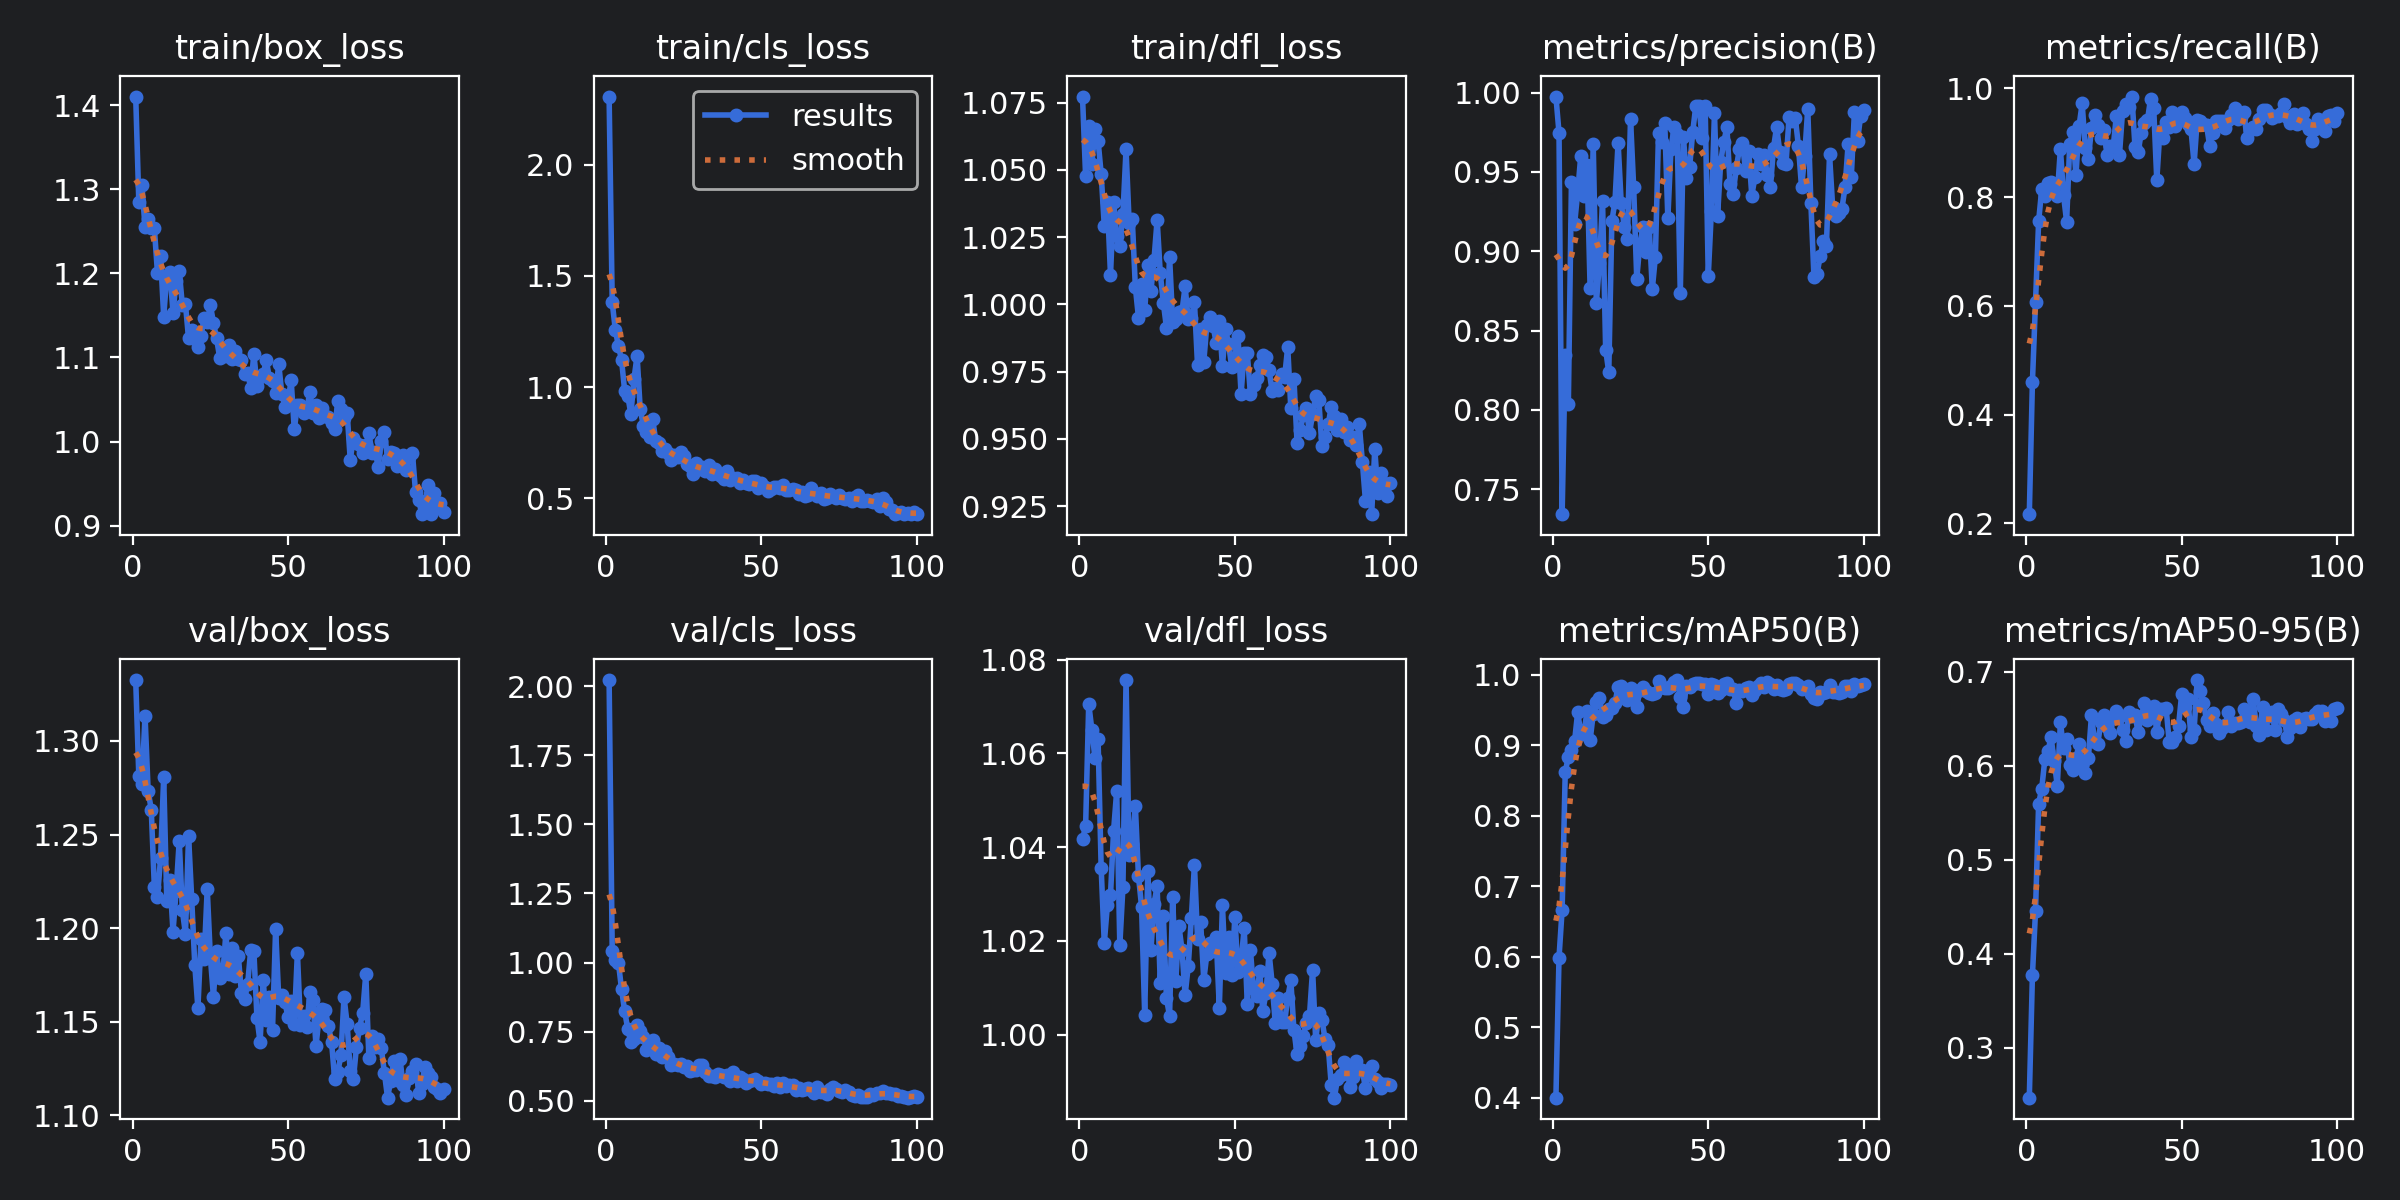

Data behind this chart, as committed beside it:
epoch, time, train/box_loss, train/cls_loss, train/dfl_loss, metrics/precision(B), metrics/recall(B), metrics/mAP50(B), metrics/mAP50-95(B), val/box_loss, val/cls_loss, val/dfl_loss, lr/pg0, lr/pg1, lr/pg2
1, 5.199, 1.41, 2.307, 1.077, 0.9974, 0.2169, 0.3998, 0.2467, 1.333, 2.023, 1.042, 0.0004713, 0.0004713, 0.0004713
2, 9.775, 1.285, 1.382, 1.048, 0.9747, 0.4601, 0.5987, 0.3769, 1.281, 1.042, 1.044, 0.0009382, 0.0009382, 0.0009382
3, 13.8, 1.305, 1.257, 1.066, 0.7343, 0.6076, 0.6667, 0.4457, 1.277, 1.01, 1.071, 0.001396, 0.001396, 0.001396
4, 18.09, 1.255, 1.184, 1.052, 0.8345, 0.7556, 0.8622, 0.5598, 1.313, 0.999, 1.065, 0.001387, 0.001387, 0.001387
5, 22.13, 1.265, 1.123, 1.065, 0.804, 0.8149, 0.8835, 0.5757, 1.273, 0.9034, 1.059, 0.001372, 0.001372, 0.001372
6, 26.88, 1.254, 0.9841, 1.061, 0.9437, 0.8022, 0.8929, 0.6069, 1.263, 0.824, 1.063, 0.001358, 0.001358, 0.001358
7, 31.21, 1.254, 0.9624, 1.049, 0.917, 0.8257, 0.9055, 0.6159, 1.222, 0.7593, 1.036, 0.001344, 0.001344, 0.001344
8, 35.28, 1.201, 0.8773, 1.029, 0.937, 0.8273, 0.947, 0.6302, 1.217, 0.7109, 1.019, 0.00133, 0.00133, 0.00133
9, 39.1, 1.221, 1.037, 1.038, 0.9602, 0.8089, 0.9178, 0.6046, 1.237, 0.7241, 1.028, 0.001316, 0.001316, 0.001316
10, 42.94, 1.149, 1.142, 1.011, 0.935, 0.8029, 0.9165, 0.5789, 1.281, 0.7749, 1.03, 0.001302, 0.001302, 0.001302
11, 46.86, 1.197, 0.9012, 1.038, 0.9542, 0.8889, 0.9481, 0.6463, 1.214, 0.7504, 1.043, 0.001288, 0.001288, 0.001288
12, 50.83, 1.202, 0.8274, 1.025, 0.8768, 0.8038, 0.9071, 0.6184, 1.226, 0.7306, 1.052, 0.001273, 0.001273, 0.001273
13, 54.7, 1.153, 0.7992, 1.022, 0.9678, 0.7547, 0.9444, 0.628, 1.198, 0.683, 1.019, 0.001259, 0.001259, 0.001259
14, 58.57, 1.191, 0.7775, 1.033, 0.8672, 0.8972, 0.9607, 0.6011, 1.22, 0.6979, 1.031, 0.001245, 0.001245, 0.001245
15, 62.42, 1.203, 0.8582, 1.058, 0.8924, 0.9204, 0.9673, 0.5959, 1.247, 0.7206, 1.076, 0.001231, 0.001231, 0.001231
16, 66.38, 1.162, 0.7578, 1.03, 0.9315, 0.84, 0.9401, 0.608, 1.21, 0.67, 1.038, 0.001217, 0.001217, 0.001217
17, 70.24, 1.163, 0.7511, 1.032, 0.8379, 0.9308, 0.9436, 0.623, 1.197, 0.6894, 1.041, 0.001203, 0.001203, 0.001203
18, 74.09, 1.123, 0.7141, 1.006, 0.8237, 0.9722, 0.9513, 0.6011, 1.249, 0.657, 1.049, 0.001189, 0.001189, 0.001189
19, 77.95, 1.133, 0.7213, 0.995, 0.919, 0.8905, 0.9529, 0.5927, 1.216, 0.6793, 1.034, 0.001174, 0.001174, 0.001174
20, 81.84, 1.122, 0.7032, 1.007, 0.9313, 0.8706, 0.9601, 0.6085, 1.18, 0.657, 1.027, 0.00116, 0.00116, 0.00116
21, 85.85, 1.113, 0.6717, 0.9977, 0.9685, 0.9268, 0.9833, 0.6541, 1.157, 0.6287, 1.004, 0.001146, 0.001146, 0.001146
22, 89.86, 1.126, 0.6954, 1.014, 0.9303, 0.9512, 0.9848, 0.6253, 1.194, 0.632, 1.035, 0.001132, 0.001132, 0.001132
23, 94.81, 1.147, 0.6877, 1.005, 0.9153, 0.932, 0.9731, 0.623, 1.184, 0.6274, 1.018, 0.001118, 0.001118, 0.001118
24, 99.49, 1.143, 0.7066, 1.017, 0.9076, 0.908, 0.9637, 0.6464, 1.221, 0.633, 1.028, 0.001104, 0.001104, 0.001104
25, 103.6, 1.162, 0.6904, 1.031, 0.9835, 0.9236, 0.982, 0.6545, 1.185, 0.6223, 1.032, 0.001089, 0.001089, 0.001089
26, 107.6, 1.142, 0.655, 1.012, 0.9406, 0.8768, 0.9695, 0.6407, 1.163, 0.6257, 1.011, 0.001075, 0.001075, 0.001075
27, 111.4, 1.123, 0.6442, 1.001, 0.8828, 0.8936, 0.9542, 0.6347, 1.188, 0.6065, 1.025, 0.001061, 0.001061, 0.001061
28, 115.2, 1.1, 0.6107, 0.9913, 0.9044, 0.8934, 0.9785, 0.6505, 1.173, 0.6099, 1.008, 0.001047, 0.001047, 0.001047
29, 119.2, 1.11, 0.6573, 1.018, 0.915, 0.9493, 0.9824, 0.658, 1.175, 0.6115, 1.004, 0.001033, 0.001033, 0.001033
30, 123.2, 1.102, 0.6309, 0.9936, 0.8993, 0.8782, 0.977, 0.6522, 1.197, 0.6286, 1.029, 0.001019, 0.001019, 0.001019
31, 127.1, 1.114, 0.6423, 0.9946, 0.9154, 0.9586, 0.9737, 0.6376, 1.175, 0.628, 1.011, 0.001005, 0.001005, 0.001005
32, 131, 1.098, 0.6215, 0.997, 0.8761, 0.9704, 0.9729, 0.6264, 1.189, 0.6054, 1.023, 0.0009904, 0.0009904, 0.0009904
33, 135, 1.108, 0.6521, 0.9974, 0.8966, 0.9664, 0.9746, 0.6577, 1.175, 0.5885, 1.018, 0.0009763, 0.0009763, 0.0009763
34, 139, 1.099, 0.6088, 1.007, 0.9746, 0.9849, 0.9919, 0.6534, 1.185, 0.588, 1.008, 0.0009621, 0.0009621, 0.0009621
35, 143.1, 1.097, 0.6304, 0.9944, 0.9691, 0.8916, 0.9828, 0.6536, 1.165, 0.5837, 1.015, 0.000948, 0.000948, 0.000948
36, 147.2, 1.08, 0.6114, 0.9949, 0.9811, 0.8824, 0.9817, 0.6359, 1.162, 0.5953, 1.025, 0.0009339, 0.0009339, 0.0009339
37, 151.1, 1.082, 0.6013, 1.001, 0.9207, 0.9187, 0.9807, 0.6518, 1.17, 0.5918, 1.036, 0.0009197, 0.0009197, 0.0009197
38, 155.1, 1.063, 0.5853, 0.9772, 0.9643, 0.9357, 0.9837, 0.6669, 1.189, 0.5847, 1.02, 0.0009056, 0.0009056, 0.0009056
39, 159.3, 1.105, 0.6223, 0.9908, 0.9782, 0.9413, 0.9896, 0.649, 1.188, 0.5915, 1.024, 0.0008914, 0.0008914, 0.0008914
40, 164.2, 1.066, 0.5842, 0.9787, 0.974, 0.981, 0.9926, 0.659, 1.152, 0.5708, 1.012, 0.0008773, 0.0008773, 0.0008773
41, 168.6, 1.077, 0.5932, 0.9925, 0.8736, 0.9646, 0.9692, 0.6632, 1.139, 0.6029, 1.017, 0.0008631, 0.0008631, 0.0008631
42, 172.7, 1.081, 0.591, 0.9951, 0.9719, 0.8313, 0.9549, 0.6359, 1.172, 0.5718, 1.02, 0.000849, 0.000849, 0.000849
43, 176.7, 1.097, 0.5677, 0.9918, 0.9464, 0.922, 0.9837, 0.6603, 1.151, 0.585, 1.018, 0.0008348, 0.0008348, 0.0008348
44, 180.6, 1.076, 0.5836, 0.9856, 0.9528, 0.9085, 0.9827, 0.6605, 1.163, 0.5772, 1.021, 0.0008207, 0.0008207, 0.0008207
45, 184.5, 1.072, 0.5668, 0.9939, 0.9751, 0.9383, 0.9864, 0.6614, 1.146, 0.5632, 1.006, 0.0008065, 0.0008065, 0.0008065
46, 188.5, 1.058, 0.5626, 0.977, 0.9918, 0.9292, 0.9879, 0.6251, 1.2, 0.5699, 1.028, 0.0007924, 0.0007924, 0.0007924
47, 192.4, 1.092, 0.577, 0.9908, 0.9917, 0.9571, 0.9888, 0.6252, 1.163, 0.5764, 1.013, 0.0007782, 0.0007782, 0.0007782
48, 196.5, 1.057, 0.5758, 0.9851, 0.9715, 0.9312, 0.987, 0.631, 1.164, 0.578, 1.021, 0.0007641, 0.0007641, 0.0007641
49, 200.4, 1.042, 0.5447, 0.9766, 0.9913, 0.9427, 0.9872, 0.6426, 1.16, 0.5711, 1.013, 0.0007499, 0.0007499, 0.0007499
50, 204.4, 1.049, 0.5686, 0.9804, 0.8843, 0.9564, 0.9731, 0.6762, 1.152, 0.5609, 1.025, 0.0007358, 0.0007358, 0.0007358
51, 208.3, 1.073, 0.5532, 0.9883, 0.9255, 0.9463, 0.9876, 0.6628, 1.161, 0.5637, 1.013, 0.0007216, 0.0007216, 0.0007216
52, 212.3, 1.015, 0.5331, 0.9667, 0.9872, 0.9351, 0.9855, 0.6711, 1.149, 0.5585, 1.016, 0.0007075, 0.0007075, 0.0007075
53, 216.2, 1.043, 0.5415, 0.982, 0.9225, 0.9248, 0.9736, 0.6311, 1.187, 0.5607, 1.023, 0.0006934, 0.0006934, 0.0006934
54, 220.1, 1.043, 0.5532, 0.9818, 0.9563, 0.8604, 0.9781, 0.6381, 1.148, 0.5533, 1.007, 0.0006792, 0.0006792, 0.0006792
55, 223.9, 1.034, 0.5513, 0.9667, 0.9691, 0.9425, 0.9868, 0.6912, 1.153, 0.5624, 1.018, 0.0006651, 0.0006651, 0.0006651
56, 228.2, 1.038, 0.5473, 0.9698, 0.978, 0.9393, 0.988, 0.6795, 1.147, 0.5485, 1.01, 0.0006509, 0.0006509, 0.0006509
57, 232.8, 1.059, 0.559, 0.9724, 0.9425, 0.9353, 0.9799, 0.6673, 1.166, 0.5634, 1.008, 0.0006368, 0.0006368, 0.0006368
58, 236.9, 1.034, 0.5381, 0.9775, 0.9362, 0.9323, 0.9795, 0.6485, 1.161, 0.5535, 1.013, 0.0006226, 0.0006226, 0.0006226
59, 240.8, 1.044, 0.5388, 0.9813, 0.9522, 0.8944, 0.9599, 0.642, 1.137, 0.5574, 1.005, 0.0006085, 0.0006085, 0.0006085
60, 244.6, 1.029, 0.541, 0.9804, 0.9644, 0.9182, 0.9783, 0.656, 1.153, 0.5554, 1.009, 0.0005943, 0.0005943, 0.0005943
... 40 more rows
